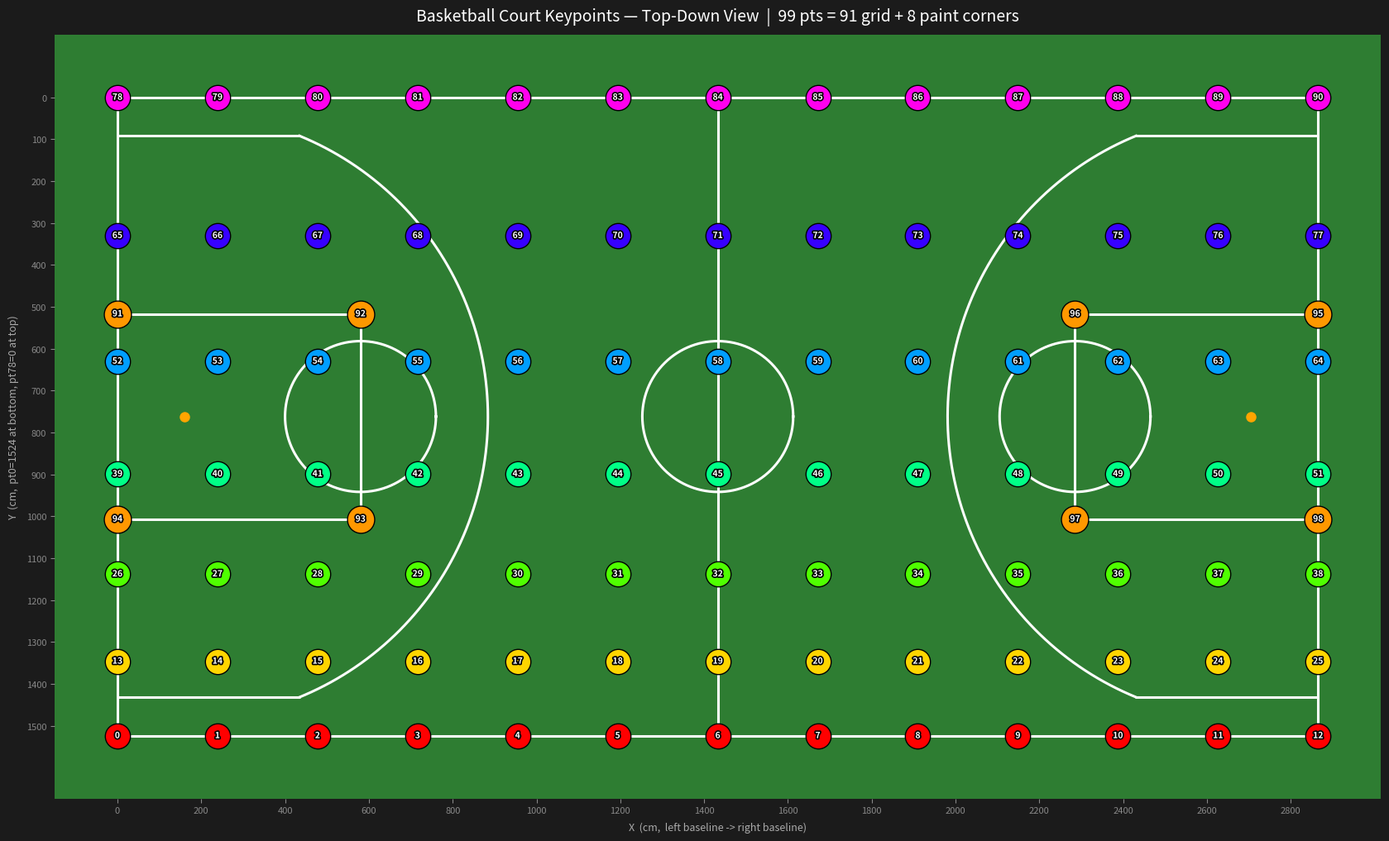

The matplotlib source for this figure: (Note: this script raises an exception after producing the figure.)
#!/usr/bin/env python3
"""
生成篮球场俯视图，显示 99 个关键点的位置与序号。
0~90 为 7×13 网格点，91~98 为左右三秒区角点。
坐标单位：cm；X 轴沿球场长度方向，Y 轴沿宽度方向。
"""
import os
import numpy as np
import matplotlib.pyplot as plt
from matplotlib.patheffects import withStroke

CM_PER_METER = 100.0
CM_PER_FOOT = 30.48

FL = 28.65 * CM_PER_METER
FW = 15.24 * CM_PER_METER
BASKET_X = 5.25 * CM_PER_FOOT
FREE_THROW_X = 5.80 * CM_PER_METER
LANE_WIDTH = 4.90 * CM_PER_METER
CIRCLE_RADIUS = 1.80 * CM_PER_METER
THREE_POINT_RADIUS = 7.24 * CM_PER_METER
THREE_POINT_CORNER_DISTANCE = 6.70 * CM_PER_METER
THREE_POINT_SIDELINE_MARGIN = FW / 2 - THREE_POINT_CORNER_DISTANCE
THREE_POINT_LINE_X = BASKET_X + np.sqrt(
    THREE_POINT_RADIUS ** 2 - THREE_POINT_CORNER_DISTANCE ** 2
)
THREE_ARC_STOP_ANGLE = np.degrees(
    np.arcsin(THREE_POINT_CORNER_DISTANCE / THREE_POINT_RADIUS)
)


def _get_field_points():
    """Return the 99-point court template used by process_image_heuristic.py."""
    points = []
    original_length = 2800.0
    original_width = 1500.0
    original_row_y = np.array([1500.0, 1325.0, 1120.0, 885.0, 620.0, 325.0, 0.0])
    row_y = original_row_y / original_width * FW
    for y in row_y:
        for i in range(13):
            points.append([i * FL / 12, y, 0])

    lane_top_y = FW / 2 - LANE_WIDTH / 2
    lane_bottom_y = FW / 2 + LANE_WIDTH / 2
    points.extend(
        [
            [0.0, lane_top_y, 0.0],
            [FREE_THROW_X, lane_top_y, 0.0],
            [FREE_THROW_X, lane_bottom_y, 0.0],
            [0.0, lane_bottom_y, 0.0],
            [FL, lane_top_y, 0.0],
            [FL - FREE_THROW_X, lane_top_y, 0.0],
            [FL - FREE_THROW_X, lane_bottom_y, 0.0],
            [FL, lane_bottom_y, 0.0],
        ]
    )
    return np.array(points, dtype=float)


# 0~90 grid keypoints; 91~98 paint-corner keypoints.
pts = _get_field_points()   # (99, 3): x, y, z=0

# ── Row colours (7 distinct hues) ────────────────────────────────────────────
COLORS = [plt.cm.hsv(h / 7.0) for h in range(7)]

# ── Figure ────────────────────────────────────────────────────────────────────
fig, ax = plt.subplots(figsize=(22, 12))
ax.set_facecolor('#2e7d32')          # dark green court
fig.patch.set_facecolor('#1b1b1b')   # dark background

LC = 'white'
LW = 2.2

def line(x0, y0, x1, y1, **kw):
    ax.plot([x0, x1], [y0, y1], color=LC, lw=LW, zorder=2,
            solid_capstyle='round', **kw)

def arc(cx, cy, r, a1, a2, **kw):
    """Counterclockwise arc from a1° to a2° (a2 > a1 always)."""
    if a2 <= a1:
        a2 += 360
    th = np.linspace(np.radians(a1), np.radians(a2), 600)
    ax.plot(cx + r * np.cos(th), cy + r * np.sin(th),
            color=LC, lw=LW, zorder=2, **kw)

# ── Court boundary ────────────────────────────────────────────────────────────
line(0, 0, FL, 0)
line(FL, 0, FL, FW)
line(FL, FW, 0, FW)
line(0, FW, 0, 0)

# ── Centre line & circle ──────────────────────────────────────────────────────
line(FL/2, 0, FL/2, FW)
arc(FL/2, FW/2, 180, 0, 360)

# ── LEFT half ────────────────────────────────────────────────────────────────
# Key area (5.8 m long, 4.9 m wide centred at midline)
lane_top_y = FW / 2 - LANE_WIDTH / 2
lane_bottom_y = FW / 2 + LANE_WIDTH / 2
line(0, lane_top_y, FREE_THROW_X, lane_top_y)
line(0, lane_bottom_y, FREE_THROW_X, lane_bottom_y)
line(FREE_THROW_X, lane_top_y, FREE_THROW_X, lane_bottom_y)
# Free throw circle
arc(FREE_THROW_X, FW/2, CIRCLE_RADIUS, 0, 360)
# Three-point straight sections (90 cm from each sideline)
line(0, THREE_POINT_SIDELINE_MARGIN, THREE_POINT_LINE_X, THREE_POINT_SIDELINE_MARGIN)
line(0, FW-THREE_POINT_SIDELINE_MARGIN, THREE_POINT_LINE_X, FW-THREE_POINT_SIDELINE_MARGIN)
# Three-point arc: from -A3° to +A3° through 0° (facing centre court)
arc(BASKET_X, FW/2, THREE_POINT_RADIUS, -THREE_ARC_STOP_ANGLE, THREE_ARC_STOP_ANGLE)
# Basket dot
ax.plot(BASKET_X, FW/2, 'o', color='orange', ms=8, zorder=4)

# ── RIGHT half ────────────────────────────────────────────────────────────────
line(FL, lane_top_y, FL-FREE_THROW_X, lane_top_y)
line(FL, lane_bottom_y, FL-FREE_THROW_X, lane_bottom_y)
line(FL-FREE_THROW_X, lane_top_y, FL-FREE_THROW_X, lane_bottom_y)
arc(FL-FREE_THROW_X, FW/2, CIRCLE_RADIUS, 0, 360)
line(FL, THREE_POINT_SIDELINE_MARGIN, FL-THREE_POINT_LINE_X, THREE_POINT_SIDELINE_MARGIN)
line(FL, FW-THREE_POINT_SIDELINE_MARGIN, FL-THREE_POINT_LINE_X, FW-THREE_POINT_SIDELINE_MARGIN)
# Three-point arc: from 180°-A3 to 180°+A3 through 180°
arc(FL-BASKET_X, FW/2, THREE_POINT_RADIUS, 180-THREE_ARC_STOP_ANGLE, 180+THREE_ARC_STOP_ANGLE)
ax.plot(FL-BASKET_X, FW/2, 'o', color='orange', ms=8, zorder=4)

# ── Keypoints ─────────────────────────────────────────────────────────────────
stroke = [withStroke(linewidth=2.5, foreground='black')]
for i, (x, y, _) in enumerate(pts):
    if i < 91:
        c = COLORS[i // 13]
        size = 480
    else:
        c = '#ff9800'
        size = 560
    ax.scatter(x, y, s=size, color=c, zorder=5, edgecolors='black', linewidths=1.0)
    ax.text(x, y, str(i), fontsize=7.5, ha='center', va='center',
            color='white', fontweight='bold', zorder=6,
            path_effects=stroke)

# ── Axis labels / ticks ───────────────────────────────────────────────────────
ax.set_xlim(-150, FL + 150)
# Y 轴翻转：y=FW 在底部（pt 0 在左下角），y=0 在顶部
ax.set_ylim(FW + 150, -150)
ax.set_aspect('equal')

for spine in ax.spines.values():
    spine.set_visible(False)

ax.tick_params(colors='#aaa', labelsize=8)
ax.set_xticks(np.arange(0, FL+1, 200))
ax.set_yticks(np.arange(0, FW+1, 100))
ax.tick_params(axis='x', colors='#888')
ax.tick_params(axis='y', colors='#888')
ax.set_xlabel('X  (cm,  left baseline -> right baseline)', color='#aaa', fontsize=9, labelpad=6)
ax.set_ylabel(f'Y  (cm,  pt0={FW:.0f} at bottom, pt78=0 at top)', color='#aaa', fontsize=9, labelpad=6)

# ── Title ─────────────────────────────────────────────────────────────────────
ax.set_title('Basketball Court Keypoints — Top-Down View  |  99 pts = 91 grid + 8 paint corners',
             color='white', fontsize=14, pad=12)

# ── Save ──────────────────────────────────────────────────────────────────────
out = os.path.join(os.path.dirname(os.path.abspath(__file__)), 'keypoints_topdown.png')
fig.savefig(out, dpi=150, bbox_inches='tight', facecolor=fig.get_facecolor())
print(f'Saved → {out}')
plt.close(fig)
